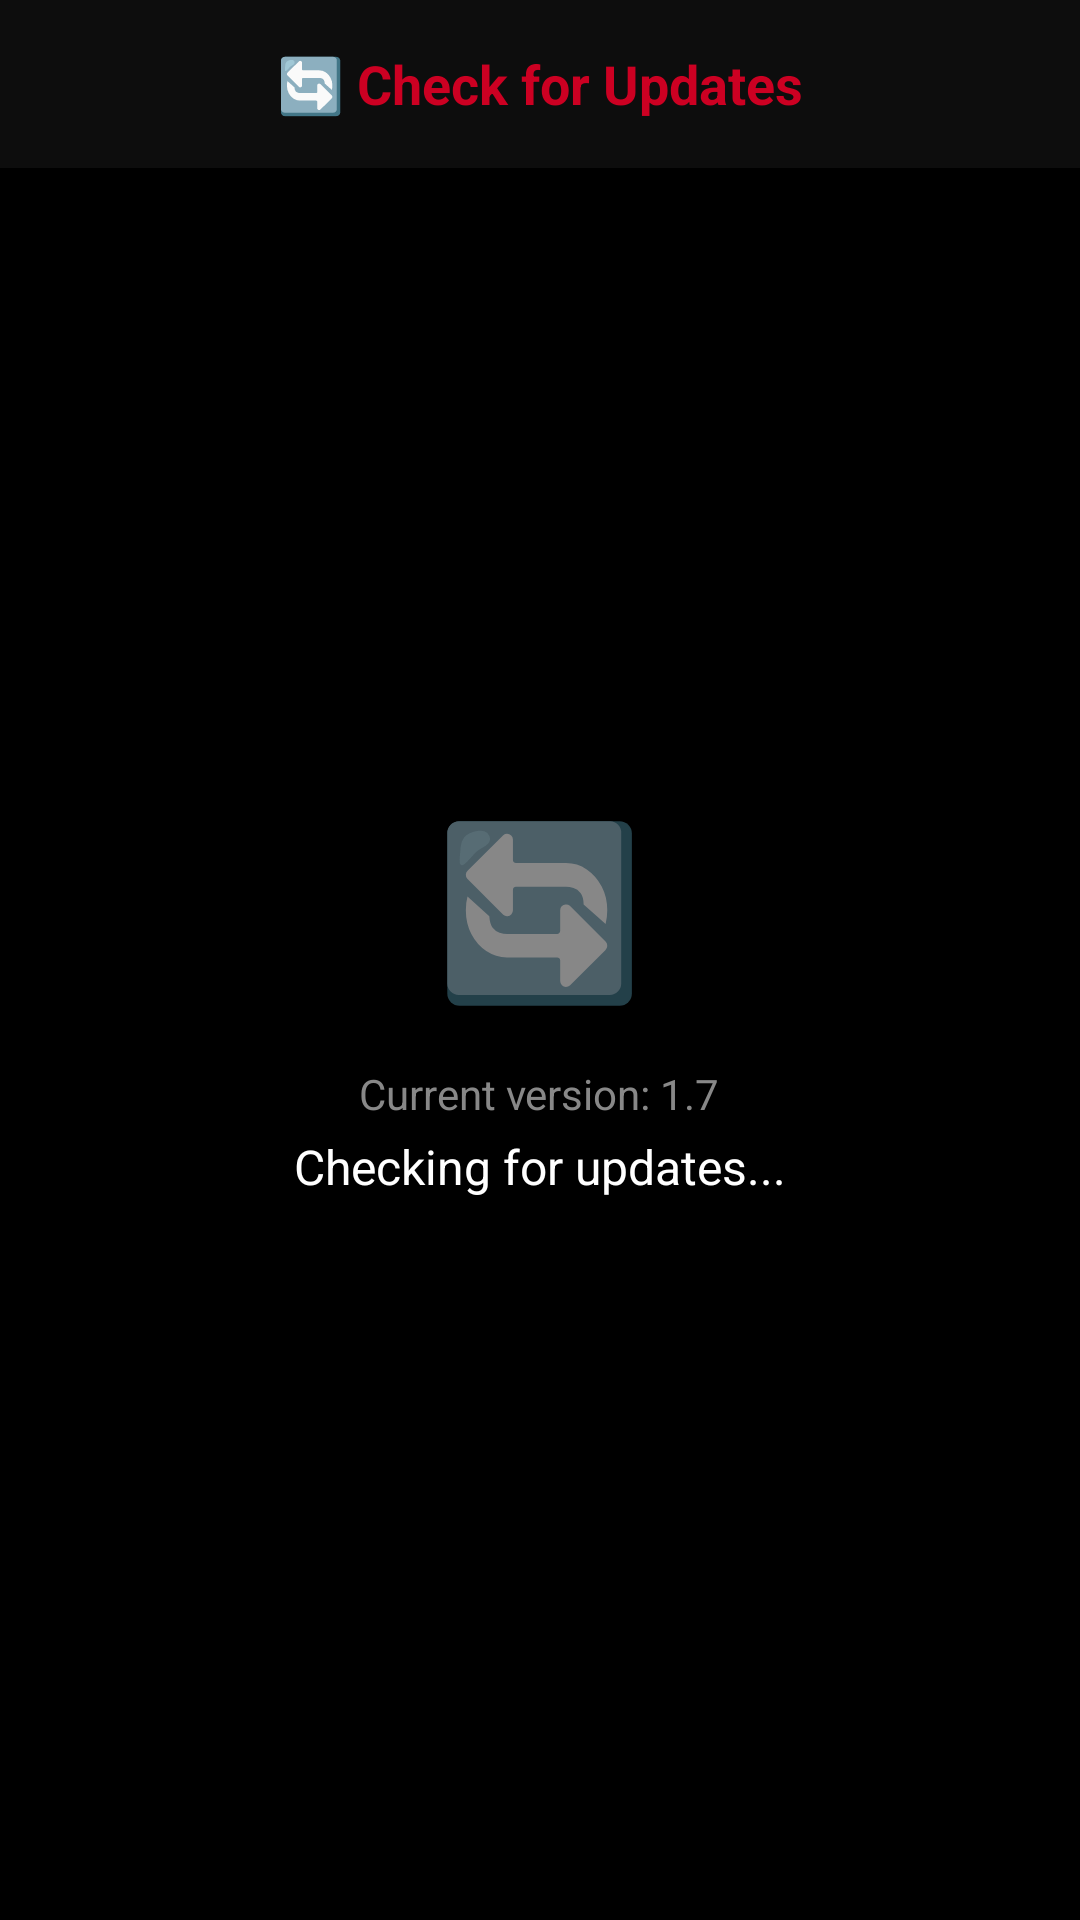

This screen was rendered from an Android layout file. Write that file and the resources it references.
<!-- AndroidManifest.xml: application theme Theme.ConzChat -->
<!-- res/layout/fragment_check_updates.xml -->
<?xml version="1.0" encoding="utf-8"?>
<LinearLayout xmlns:android="http://schemas.android.com/apk/res/android"
    android:layout_width="match_parent"
    android:layout_height="match_parent"
    android:orientation="vertical"
    android:background="#000000">

    
    <RelativeLayout
        android:layout_width="match_parent"
        android:layout_height="56dp"
        android:background="@color/bgTopBar">

        <ImageView
            android:id="@+id/ivBack"
            android:layout_width="40dp"
            android:layout_height="40dp"
            android:layout_centerVertical="true"
            android:layout_alignParentStart="true"
            android:layout_marginStart="8dp"
            android:src="@drawable/ic_back"
            android:padding="8dp"
            android:tint="#FFFFFF" />

        <TextView
            android:layout_width="wrap_content"
            android:layout_height="wrap_content"
            android:layout_centerInParent="true"
            android:text="🔄 Check for Updates"
            android:textColor="@color/colorPrimary"
            android:textSize="18sp"
            android:textStyle="bold" />
    </RelativeLayout>

    <LinearLayout
        android:layout_width="match_parent"
        android:layout_height="match_parent"
        android:orientation="vertical"
        android:gravity="center"
        android:padding="32dp">

        <TextView
            android:layout_width="wrap_content"
            android:layout_height="wrap_content"
            android:text="🔄"
            android:textSize="56sp"
            android:layout_marginBottom="16dp" />

        <TextView
            android:id="@+id/tvCurrentVersion"
            android:layout_width="wrap_content"
            android:layout_height="wrap_content"
            android:text="Current version: 1.7"
            android:textSize="14sp"
            android:textColor="#888888"
            android:layout_marginBottom="4dp" />

        <TextView
            android:id="@+id/tvLatestVersion"
            android:layout_width="wrap_content"
            android:layout_height="wrap_content"
            android:textSize="14sp"
            android:textColor="#888888"
            android:layout_marginBottom="24dp"
            android:visibility="gone" />

        <ProgressBar
            android:id="@+id/progressBar"
            android:layout_width="wrap_content"
            android:layout_height="wrap_content"
            android:layout_marginBottom="20dp"
            android:indeterminateTint="@color/colorPrimary"
            android:visibility="gone" />

        <TextView
            android:id="@+id/tvStatus"
            android:layout_width="wrap_content"
            android:layout_height="wrap_content"
            android:text="Checking for updates..."
            android:textSize="16sp"
            android:textColor="#FFFFFF"
            android:gravity="center"
            android:lineSpacingExtra="4dp"
            android:layout_marginBottom="32dp" />

        <TextView
            android:id="@+id/btnUpdate"
            android:layout_width="match_parent"
            android:layout_height="52dp"
            android:gravity="center"
            android:text="⬇️  Download Update"
            android:textSize="15sp"
            android:textColor="#FFFFFF"
            android:background="@drawable/bg_tab_button"
            android:visibility="gone" />

    </LinearLayout>

</LinearLayout>
<!-- resources referenced by this layout -->
<resources>
  <color name="bgTopBar">#0D0D0D</color>
  <color name="colorPrimary">#CC0022</color>
  <!-- drawable bg_tab_button (drawable) -->
  <?xml version="1.0" encoding="utf-8"?>
  <selector xmlns:android="http://schemas.android.com/apk/res/android">
      <item android:state_pressed="true">
          <shape android:shape="rectangle">
              <solid android:color="#2AFF0033" />
              <corners android:radius="12dp" />
              <stroke android:width="1dp" android:color="#66FF0033" />
          </shape>
      </item>
      <item>
          <shape android:shape="rectangle">
              <solid android:color="#141414" />
              <corners android:radius="12dp" />
              <stroke android:width="1dp" android:color="#2AFFFFFF" />
          </shape>
      </item>
  </selector>
  <style name="Theme.ConzChat" parent="Theme.MaterialComponents.DayNight.NoActionBar">
          <item name="colorPrimary">@color/colorPrimary</item>
          <item name="colorPrimaryVariant">@color/colorPrimaryDark</item>
          <item name="colorOnPrimary">@color/textPrimary</item>
          <item name="colorSecondary">@color/colorSecondary</item>
          <item name="colorOnSecondary">@color/textPrimary</item>
          <item name="android:colorBackground">@color/bgMain</item>
          <item name="android:windowBackground">@color/bgMain</item>
          <item name="android:statusBarColor">@color/bgMain</item>
          <item name="android:navigationBarColor">@color/bgMain</item>
          <item name="android:textColorPrimary">@color/textPrimary</item>
          <item name="android:textColorSecondary">@color/textSecondary</item>
      </style>
  <color name="colorPrimaryDark">#990019</color>
  <color name="textPrimary">#FFFFFF</color>
  <color name="colorSecondary">#FF0033</color>
  <color name="bgMain">#0D0D0D</color>
  <color name="textSecondary">#AAAAAA</color>
</resources>
